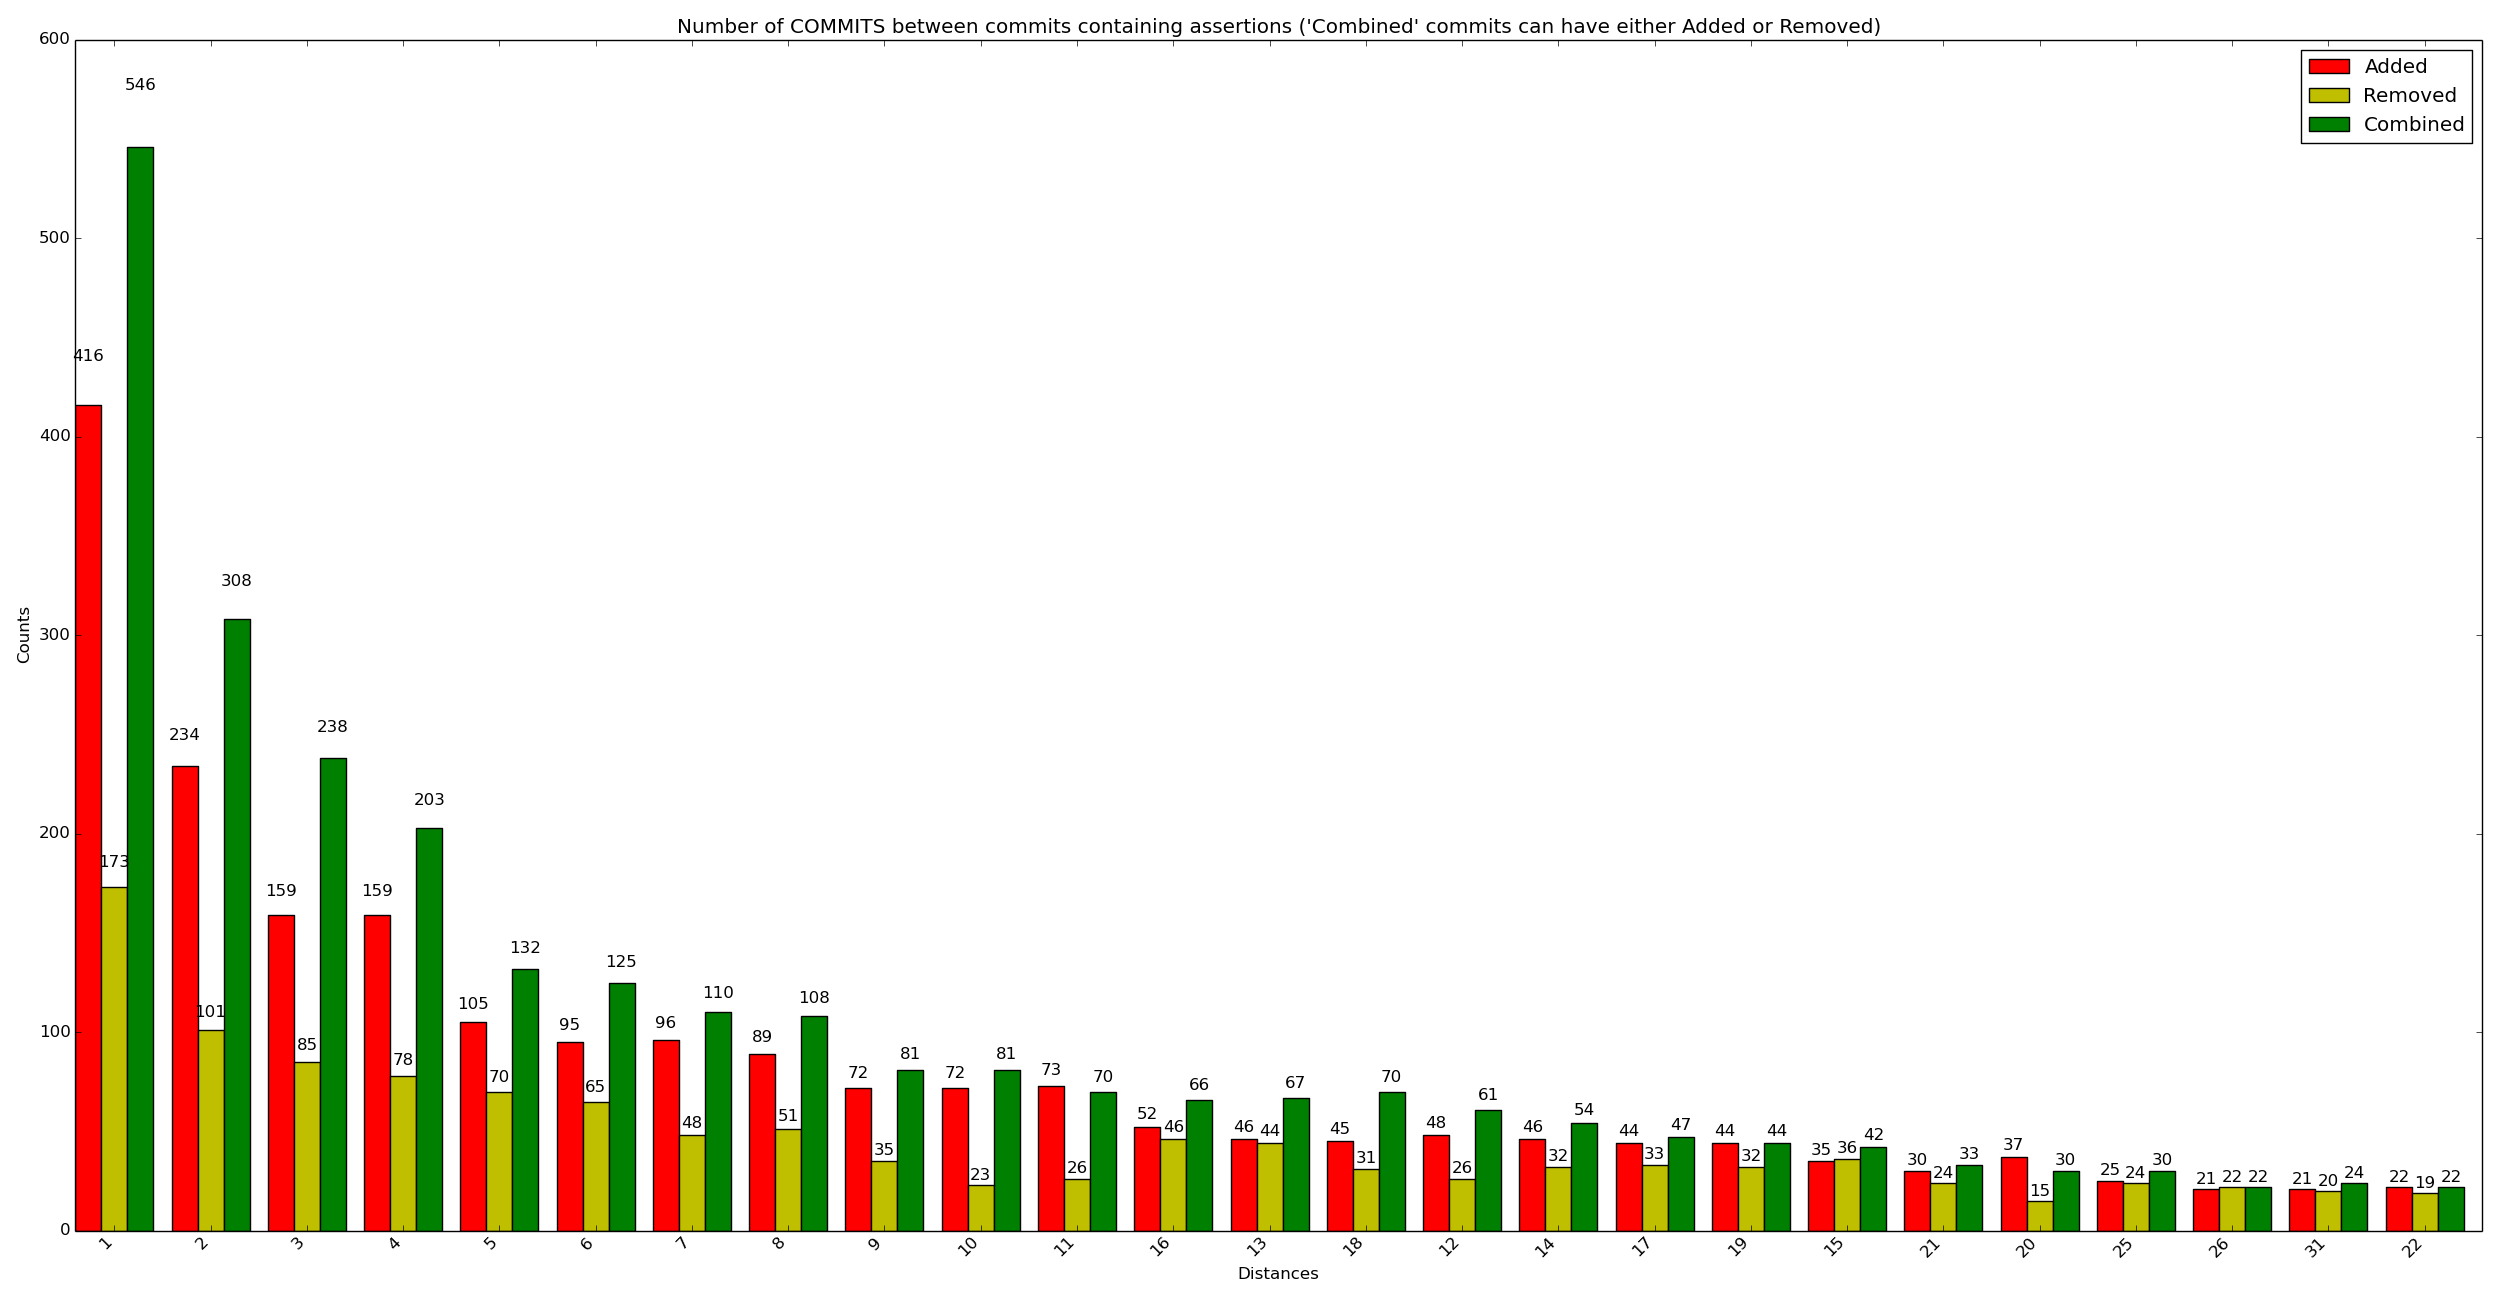

Source data for this figure (header and first rows):
x_val, y_added, y_removed, y_combined
1, 416, 173, 546
2, 234, 101, 308
3, 159, 85, 238
4, 159, 78, 203
5, 105, 70, 132
6, 95, 65, 125
7, 96, 48, 110
8, 89, 51, 108
9, 72, 35, 81
10, 72, 23, 81
11, 73, 26, 70
16, 52, 46, 66
13, 46, 44, 67
18, 45, 31, 70
12, 48, 26, 61
14, 46, 32, 54
17, 44, 33, 47
19, 44, 32, 44
15, 35, 36, 42
21, 30, 24, 33
20, 37, 15, 30
25, 25, 24, 30
26, 21, 22, 22
31, 21, 20, 24
22, 22, 19, 22
24, 20, 14, 25
28, 15, 20, 16
29, 18, 15, 16
30, 13, 20, 13
23, 13, 14, 18
27, 20, 9, 16
40, 17, 12, 15
34, 16, 10, 16
35, 14, 11, 10
36, 9, 15, 9
33, 10, 12, 9
41, 10, 13, 8
32, 10, 12, 8
42, 12, 9, 7
47, 12, 4, 10
51, 11, 9, 6
39, 11, 5, 9
37, 7, 11, 6
45, 9, 8, 6
44, 8, 6, 7
38, 7, 7, 5
43, 9, 4, 6
52, 8, 4, 7
54, 5, 7, 7
48, 5, 8, 4
50, 4, 8, 3
53, 5, 7, 3
49, 4, 8, 2
46, 5, 4, 4
56, 3, 6, 4
58, 2, 6, 3
60, 4, 3, 4
55, 1, 7, 2
57, 3, 6, 1
59, 3, 5, 2
... 73 more rows
